Run: headless pygame with SDL's dummy video driver; simulated clock (each Clock.tick advances the game by its frame time, no real sleeping); random seed 0; keys injected as events and as key.get_pressed() state; no mouse input.
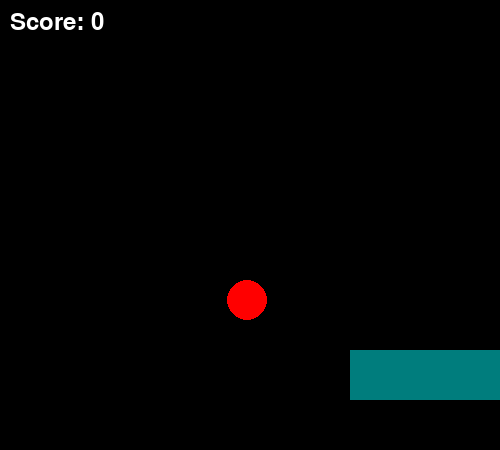
Frame 1 of 4 · flips 1–60 · no input
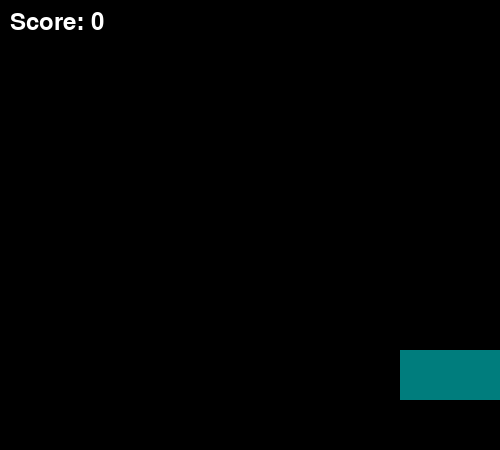
Frame 2 of 4 · flips 61–180 · tapped SPACE, RETURN · held RIGHT (→), D
Frame 3 of 4 · flips 181–300 · held DOWN (↓), S · screen unchanged from frame 2, image omitted
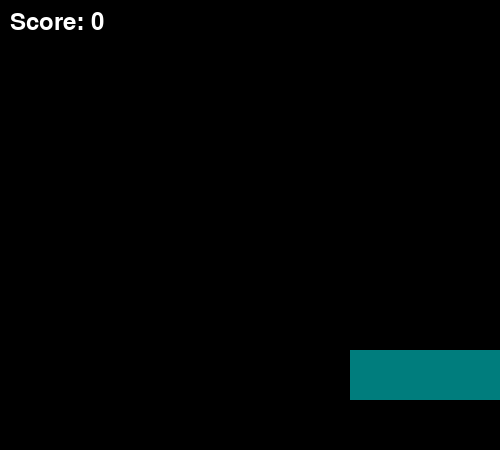
Frame 4 of 4 · flips 301–420 · held LEFT (←), A, UP (↑), W

The pygame program that drew these frames:

import pygame
import random

pygame.init()
clock = pygame.time.Clock()

screen = pygame.display.set_mode((500, 450))
font = pygame.font.SysFont(None, 35)

def show_score(score):
    text = font.render("Score: " + str(score), True, (255, 255, 255))
    screen.blit(text, (10, 10))

bucket_x = 350
bucket_y = 350
bucket_width = 200
bucket_height = 50

ball_x = random.randint(50, 450)
ball_y = 0
speed = 5

ball_list = []
score = 0

def stored_balls(ball_list):
    for block in ball_list:
        pygame.draw.circle(screen, (255, 0, 0), (block[0], block[1]), 20)

running = True

while running:
    for event in pygame.event.get():
        if event.type == pygame.QUIT:
            running = False

        if event.type == pygame.KEYDOWN:
            if event.key == pygame.K_LEFT:
                bucket_x -= 50

            if event.key == pygame.K_RIGHT:
                bucket_x += 50

    # Ball falling
    ball_y += speed

    # If ball touches bucket
    if (ball_y + 20 >= bucket_y and
        bucket_x <= ball_x <= bucket_x + bucket_width):

        ball_list.append([ball_x, bucket_y - 20])
        score += 1


        ball_x = random.randint(50, 450)
        ball_y = 0
   

    screen.fill((0, 0, 0))

   
    pygame.draw.circle(screen, (255, 0, 0), (ball_x, ball_y), 20)

    # Bucket
    pygame.draw.rect(screen, (0, 125, 125),
                     (bucket_x, bucket_y, bucket_width, bucket_height))

    # Stored balls inside bucket
    stored_balls(ball_list)

    show_score(score)

    pygame.display.update()
    clock.tick(100)

pygame.quit()
